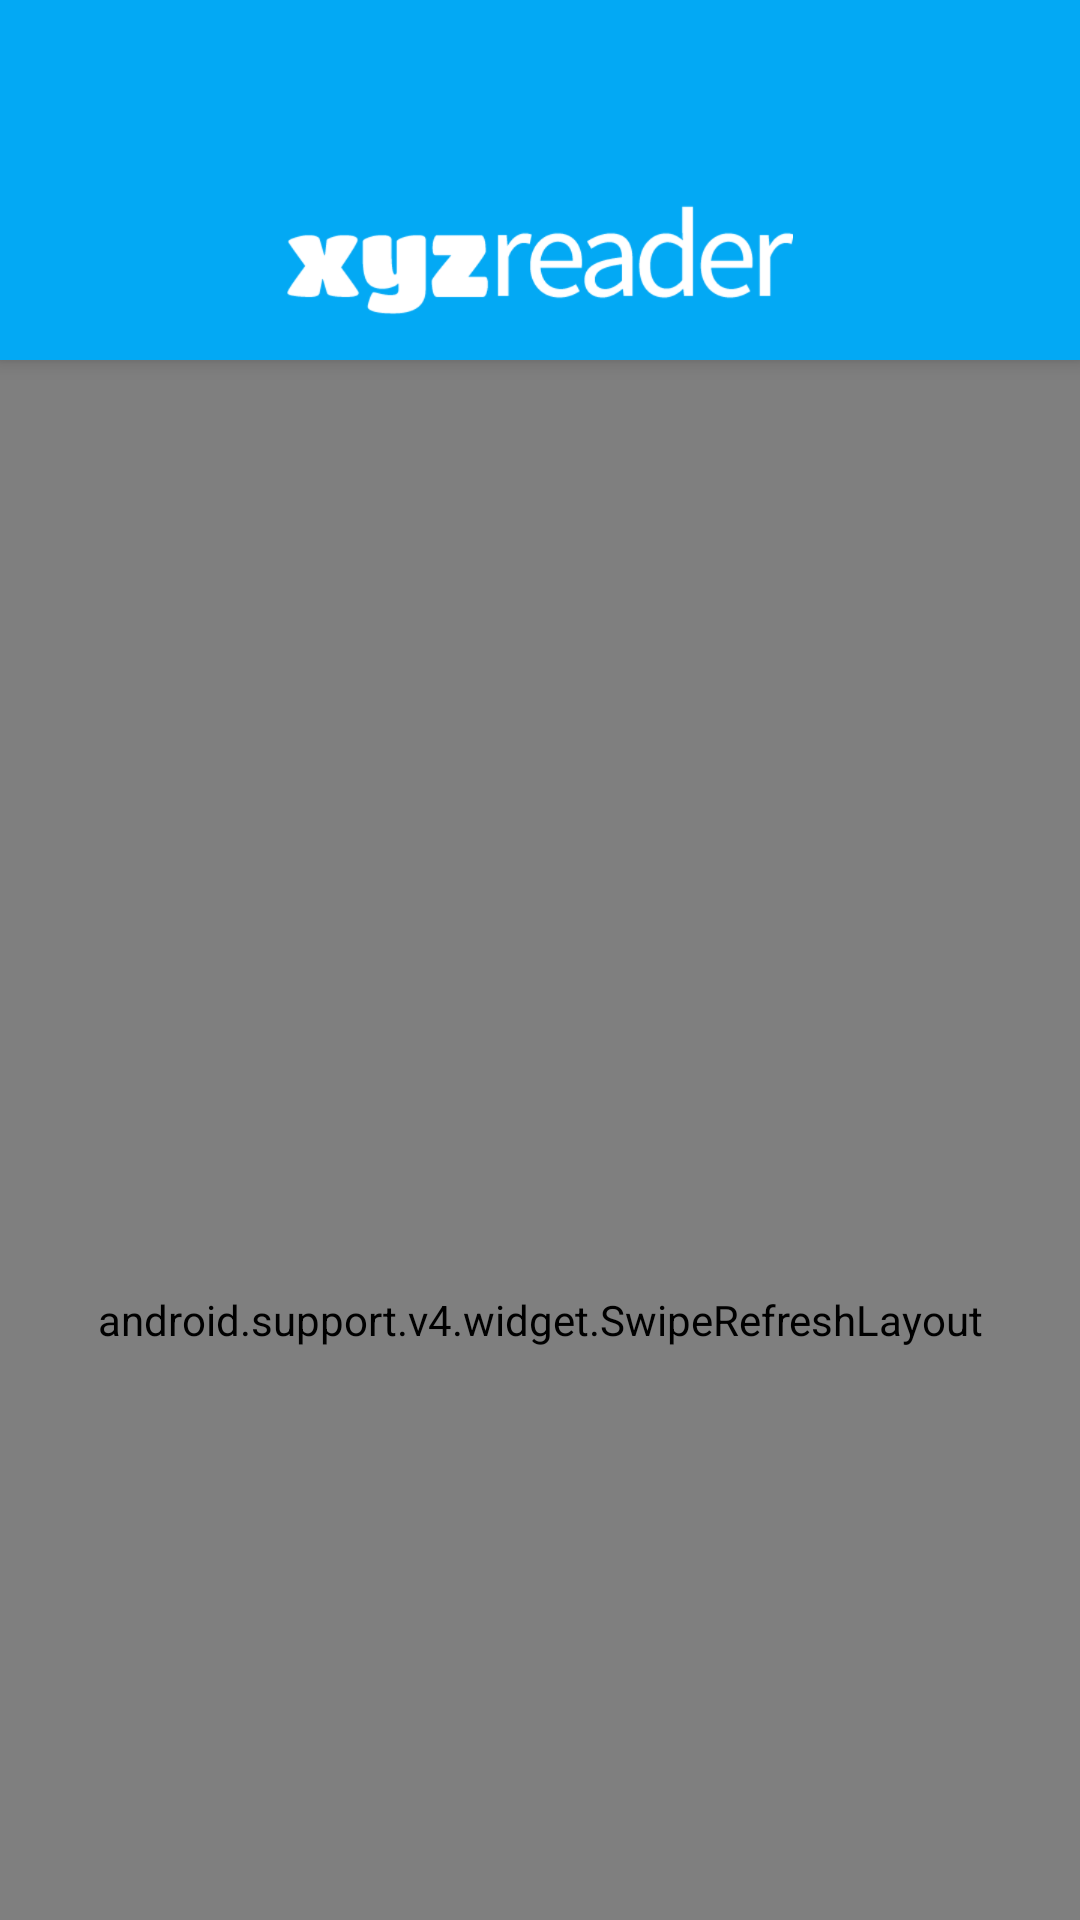

This screen was rendered from an Android layout file. Write that file and the resources it references.
<!-- AndroidManifest.xml: activity theme AppTheme.Main -->
<!-- res/layout/activity_article_list.xml -->
<FrameLayout
    xmlns:android="http://schemas.android.com/apk/res/android"
    xmlns:app="http://schemas.android.com/apk/res-auto"
    android:layout_width="match_parent"
    android:layout_height="match_parent">

    <android.support.design.widget.CoordinatorLayout
        android:id="@+id/col"
        android:layout_width="match_parent"
        android:layout_height="match_parent">

        <android.support.design.widget.AppBarLayout
            android:id="@+id/appbar"
            android:layout_width="match_parent"
            android:layout_height="wrap_content"
            android:theme="@style/ThemeOverlay.AppCompat.Dark.ActionBar"
            app:elevation="@dimen/appbar_elevation">

            <android.support.v7.widget.Toolbar
                android:id="@+id/toolbar"
                android:layout_width="match_parent"
                android:layout_height="wrap_content"
                android:elevation="0dp"
                app:theme="@style/ThemeOverlay.AppCompat.Dark.ActionBar"
                app:layout_scrollFlags="scroll|enterAlways"
                >

                <ImageView
                    android:layout_width="wrap_content"
                    android:layout_height="?attr/listPreferredItemHeight"
                    android:layout_marginTop="?attr/actionBarSize"
                    android:layout_gravity="center_horizontal"
                    android:layout_marginStart="@dimen/list_side_margin"
                    android:layout_marginLeft="@dimen/list_side_margin"
                    android:contentDescription="@string/app_name"
                    android:src="@drawable/logo"/>

            </android.support.v7.widget.Toolbar>

        </android.support.design.widget.AppBarLayout>

        <android.support.v4.widget.SwipeRefreshLayout
            android:id="@+id/swipe_refresh_layout"
            android:layout_width="match_parent"
            android:layout_height="match_parent"
            android:paddingTop="@dimen/list_side_margin"
            android:paddingBottom="@dimen/list_side_margin"
            app:layout_behavior="@string/appbar_scrolling_view_behavior"
            >

            <android.support.v7.widget.RecyclerView
                android:id="@+id/recycler_view"
                android:layout_width="match_parent"
                android:layout_height="match_parent"
                android:paddingLeft="@dimen/list_side_margin"
                android:paddingStart="@dimen/list_side_margin"
                android:paddingRight="@dimen/list_side_margin"
                android:paddingEnd="@dimen/list_side_margin"
                />

        </android.support.v4.widget.SwipeRefreshLayout>

    </android.support.design.widget.CoordinatorLayout>

</FrameLayout>
<!-- resources referenced by this layout -->
<resources>
  <dimen name="appbar_elevation">4dp</dimen>
  <dimen name="list_side_margin">4dp</dimen>
  <!-- drawable logo: png bitmap (drawable-hdpi, 6858 bytes) -->
  <string name="app_name">XYZ Reader</string>
  <style name="AppTheme.Main" parent="@style/AppTheme" />
  <style name="AppTheme" parent="@style/Theme.AppCompat.Light.NoActionBar">
          <item name="colorPrimary">@color/colorPrimary</item>
          <item name="colorPrimaryDark">@color/colorPrimaryDark</item>
          <item name="colorAccent">@color/colorAccent</item>
          <item name="toolbarStyle">@style/Toolbar</item>
      </style>
  <color name="colorPrimary">#03A9F4</color>
  <color name="colorPrimaryDark">#0288D1</color>
  <color name="colorAccent">#FF4081</color>
  <style name="Toolbar" parent="Widget.AppCompat.Toolbar">
          <item name="android:background">?attr/colorPrimary</item>
          <item name="popupTheme">@style/Theme.AppCompat.Light</item>
      </style>
</resources>
